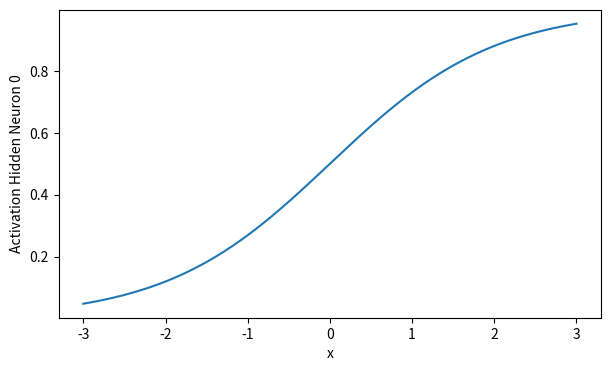
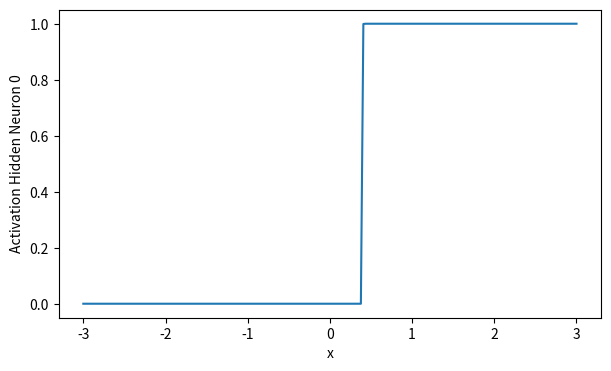
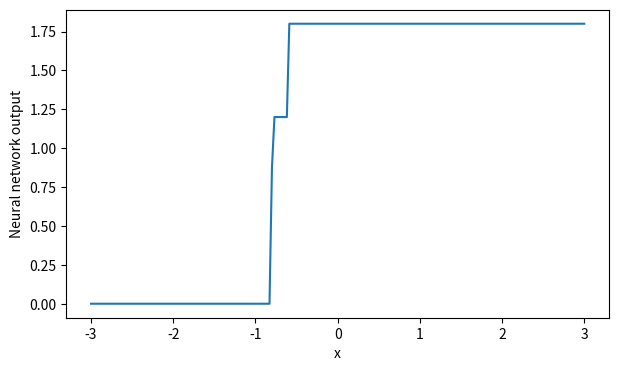
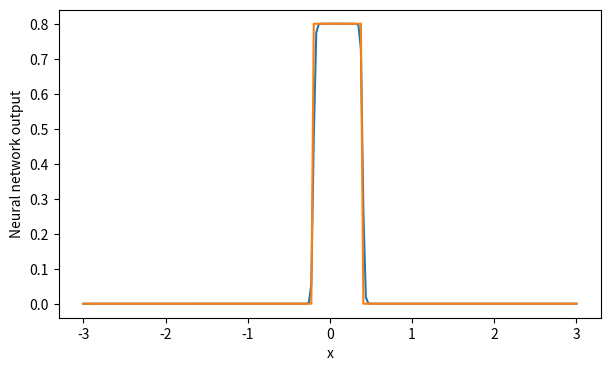
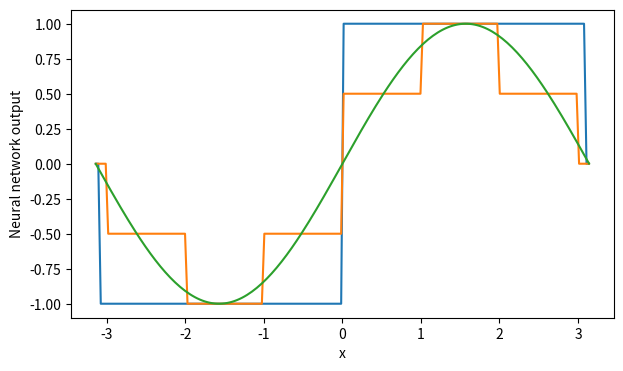

Generate these figures, in order, with matplotlib:
%matplotlib notebook

import numpy as np
from matplotlib import pyplot as plt

def sigmoid(x):
    return 1.0 / (1.0 + np.exp(-x))

def step(x):
#     if x < 0.0:
#         return 0.0
#     else:
#         return 1.0
    
    return np.heaviside(x,1)


def neural_network(x, W1, b1, W2, activation_f):
    a1 = activation_f(np.dot(x, W1) + b1)
    a2 = np.dot(a1, W2)
    return a2, a1

x = np.linspace(-3.0, 3.0, 200)
x=x[:, np.newaxis]

W1 = np.asarray([[1.0, -1.0]])
b1 = np.asarray([[0.0, 0.0]])
W2 = np.asarray([[1.0], [-1.0]])

y, a1 = neural_network(x, W1, b1, W2,sigmoid)

fig = plt.figure(figsize=(7, 4))
plt.plot(x, a1[:, 0])
plt.xlabel('x')
plt.ylabel('Activation Hidden Neuron 0')

b1a = np.copy(b1)
W1a = np.copy(W1)
W1a[:, 0] = 1000.0
b1a[:, 0] = -400.0
y, a1 = neural_network(x, W1a, b1a, W2, sigmoid)
fig = plt.figure(figsize=(7, 4))
plt.plot(x, a1[:, 0])
plt.xlabel('x')
plt.ylabel('Activation Hidden Neuron 0')

W1b = np.asarray([[1000.0, 1000.0]])
b1b = np.asarray([[600.0, 800.0]])
W2b = np.asarray([[0.6], [1.2]])
y, a1 = neural_network(x, W1b, b1b, W2b,sigmoid)
fig = plt.figure(figsize=(7, 4))
plt.plot(x, y)
plt.xlabel('x')
plt.ylabel('Neural network output')

W1c = np.asarray([[100.0, 100.0]])
b1c = np.asarray([[-40.0, 20.0]])
W2c = np.asarray([[-0.8], [0.8]])
y_sig, a1_sig = neural_network(x, W1c, b1c, W2c,sigmoid)
y_step, a1_step = neural_network(x, W1c, b1c, W2c,step)
fig = plt.figure(figsize=(7, 4))
plt.plot(x, y_sig)
plt.plot(x, y_step)
plt.xlabel('x')
plt.ylabel('Neural network output')

x_1 = np.linspace(-3.14, 3.14, 200)
x_1=x_1[:, np.newaxis]

W1d = np.asarray([[1.0,   1.0, 1.0]])
b1d = np.asarray([[3.1,   0, -3.1]])
W2d = np.asarray([[-1],[2],[-1]])
W1e = np.asarray([[1.0,   1.0, 1.0, 1.0,   1.0, 1.0, 1.0]])
b1e = np.asarray([[3.,  2., 1., 0, -1., -2., -3.]])
W2e = np.asarray([[-0.5],[-0.5],[0.5],[1],[0.5],[-0.5],[-0.5]])

y_d, a1_d = neural_network(x_1, W1d, b1d, W2d, step)
y_e, a1_e = neural_network(x_1, W1e, b1e, W2e, step)
fig = plt.figure(figsize=(7, 4))
plt.plot(x_1, y_d)
plt.plot(x_1, y_e)
plt.plot(x_1, np.sin(x_1))
plt.xlabel('x')
plt.ylabel('Neural network output')


